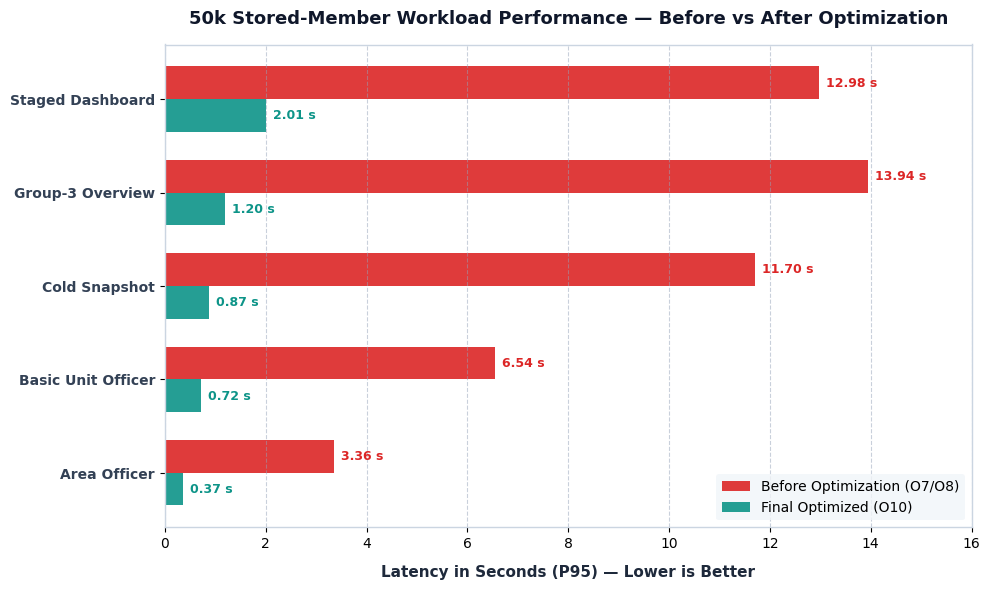
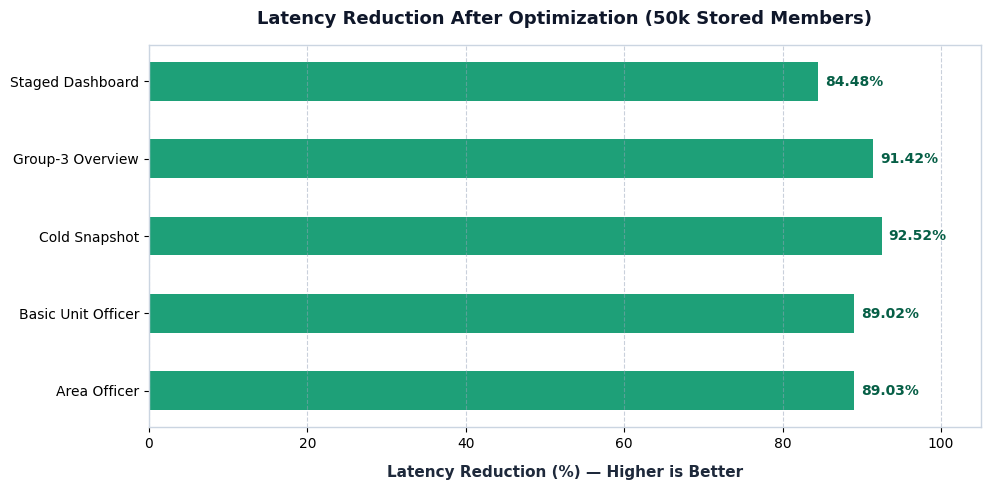
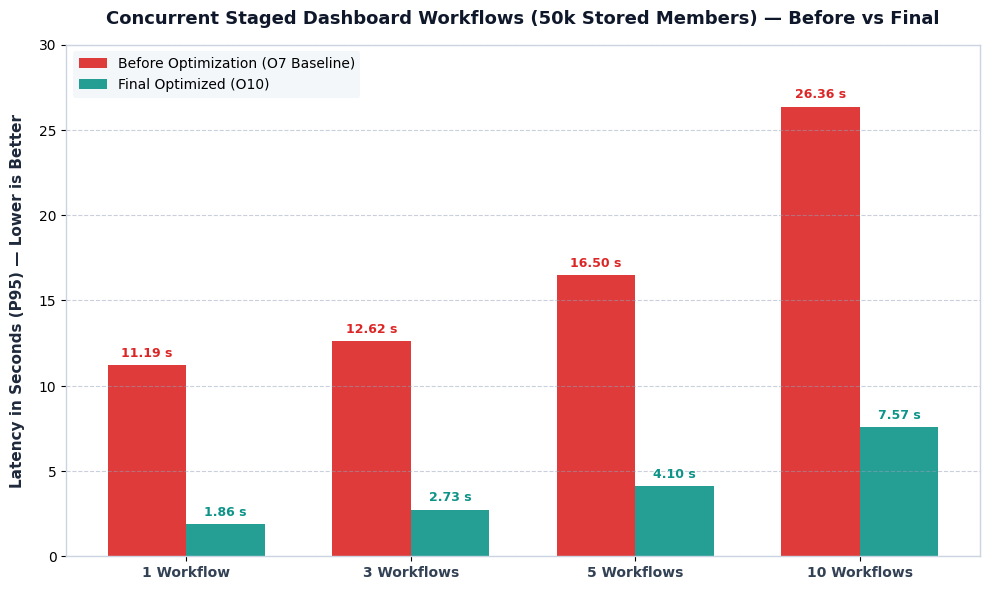
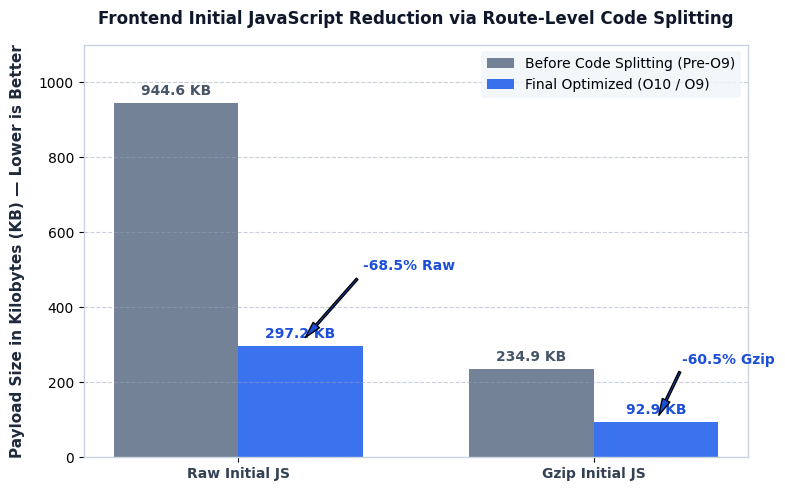
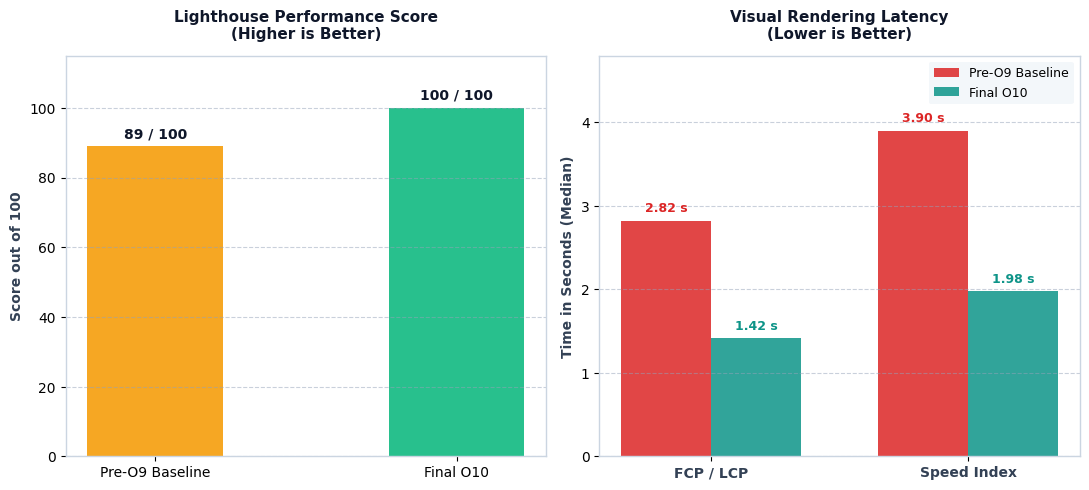

Write Python code to recreate these figures, in order.
import os
import matplotlib.pyplot as plt
import numpy as np

os.makedirs('performance-tests/final-management-report/charts', exist_ok=True)
charts_dir = 'performance-tests/final-management-report/charts'

# Style Configuration
plt.rcParams['font.family'] = 'sans-serif'
plt.rcParams['font.sans-serif'] = ['DejaVu Sans', 'Arial', 'Helvetica']
plt.rcParams['axes.edgecolor'] = '#CBD5E1'
plt.rcParams['axes.linewidth'] = 1.0

COLOR_BEFORE = '#DC2626'  # Crimson/Red
COLOR_AFTER = '#0D9488'   # Deep Teal
COLOR_ACCENT = '#2563EB'  # Royal Blue
COLOR_BG = '#F8FAFC'      # Light Slate

# -------------------------------------------------------------
# CHART 1: 50k Stored-Member Performance — Before vs After
# -------------------------------------------------------------
categories = ['Area Officer', 'Basic Unit Officer', 'Cold Snapshot', 'Group-3 Overview', 'Staged Dashboard']
before_s = [3.3598, 6.5408, 11.6999, 13.9433, 12.9804]
after_s  = [0.3685, 0.7179, 0.8746,  1.1968,  2.0140]

y = np.arange(len(categories))
height = 0.35

fig, ax = plt.subplots(figsize=(10, 6), dpi=300)
fig.patch.set_facecolor('white')
ax.set_facecolor('white')

rects1 = ax.barh(y + height/2, before_s, height, label='Before Optimization (O7/O8)', color=COLOR_BEFORE, alpha=0.9)
rects2 = ax.barh(y - height/2, after_s, height, label='Final Optimized (O10)', color=COLOR_AFTER, alpha=0.9)

ax.set_xlabel('Latency in Seconds (P95) — Lower is Better', fontsize=11, fontweight='bold', color='#1E293B', labelpad=10)
ax.set_title('50k Stored-Member Workload Performance — Before vs After Optimization', fontsize=13, fontweight='bold', color='#0F172A', pad=15)
ax.set_yticks(y)
ax.set_yticklabels(categories, fontsize=10, fontweight='bold', color='#334155')
ax.legend(frameon=True, facecolor='#F1F5F9', edgecolor='none', fontsize=10, loc='lower right')
ax.grid(axis='x', linestyle='--', alpha=0.5, color='#94A3B8')

for rect in rects1:
    w = rect.get_width()
    ax.annotate(f'{w:.2f} s', xy=(w, rect.get_y() + rect.get_height()/2), xytext=(5, 0),
                textcoords="offset points", ha='left', va='center', fontsize=9, fontweight='bold', color=COLOR_BEFORE)

for rect in rects2:
    w = rect.get_width()
    ax.annotate(f'{w:.2f} s', xy=(w, rect.get_y() + rect.get_height()/2), xytext=(5, 0),
                textcoords="offset points", ha='left', va='center', fontsize=9, fontweight='bold', color=COLOR_AFTER)

ax.set_xlim(0, 16)
plt.tight_layout()
plt.savefig(os.path.join(charts_dir, 'chart1_50k_backend_before_after.png'))
plt.close()
print("Chart 1 generated.")

# -------------------------------------------------------------
# CHART 2: Latency Reduction Percentage
# -------------------------------------------------------------
reductions = [89.03, 89.02, 92.52, 91.42, 84.48]

fig, ax = plt.subplots(figsize=(10, 5), dpi=300)
fig.patch.set_facecolor('white')
ax.set_facecolor('white')

bars = ax.barh(categories, reductions, height=0.5, color='#059669', alpha=0.9)
ax.set_xlabel('Latency Reduction (%) — Higher is Better', fontsize=11, fontweight='bold', color='#1E293B', labelpad=10)
ax.set_title('Latency Reduction After Optimization (50k Stored Members)', fontsize=13, fontweight='bold', color='#0F172A', pad=15)
ax.set_xlim(0, 105)
ax.grid(axis='x', linestyle='--', alpha=0.5, color='#94A3B8')

for bar in bars:
    w = bar.get_width()
    ax.annotate(f'{w:.2f}%', xy=(w, bar.get_y() + bar.get_height()/2), xytext=(5, 0),
                textcoords="offset points", ha='left', va='center', fontsize=10, fontweight='bold', color='#065F46')

plt.tight_layout()
plt.savefig(os.path.join(charts_dir, 'chart2_latency_percentage_reduction.png'))
plt.close()
print("Chart 2 generated.")

# -------------------------------------------------------------
# CHART 3: Concurrent Dashboard Workflows
# -------------------------------------------------------------
concurrency_levels = ['1 Workflow', '3 Workflows', '5 Workflows', '10 Workflows']
c_before = [11.186, 12.621, 16.495, 26.359]
c_after  = [1.864,  2.733,  4.102,  7.573]

x = np.arange(len(concurrency_levels))
width = 0.35

fig, ax = plt.subplots(figsize=(10, 6), dpi=300)
fig.patch.set_facecolor('white')
ax.set_facecolor('white')

rects1 = ax.bar(x - width/2, c_before, width, label='Before Optimization (O7 Baseline)', color=COLOR_BEFORE, alpha=0.9)
rects2 = ax.bar(x + width/2, c_after, width, label='Final Optimized (O10)', color=COLOR_AFTER, alpha=0.9)

ax.set_ylabel('Latency in Seconds (P95) — Lower is Better', fontsize=11, fontweight='bold', color='#1E293B', labelpad=10)
ax.set_title('Concurrent Staged Dashboard Workflows (50k Stored Members) — Before vs Final', fontsize=13, fontweight='bold', color='#0F172A', pad=15)
ax.set_xticks(x)
ax.set_xticklabels(concurrency_levels, fontsize=10, fontweight='bold', color='#334155')
ax.legend(frameon=True, facecolor='#F1F5F9', edgecolor='none', fontsize=10, loc='upper left')
ax.grid(axis='y', linestyle='--', alpha=0.5, color='#94A3B8')

for rect in rects1:
    h = rect.get_height()
    ax.annotate(f'{h:.2f} s', xy=(rect.get_x() + rect.get_width()/2, h), xytext=(0, 4),
                textcoords="offset points", ha='center', va='bottom', fontsize=9, fontweight='bold', color=COLOR_BEFORE)

for rect in rects2:
    h = rect.get_height()
    ax.annotate(f'{h:.2f} s', xy=(rect.get_x() + rect.get_width()/2, h), xytext=(0, 4),
                textcoords="offset points", ha='center', va='bottom', fontsize=9, fontweight='bold', color=COLOR_AFTER)

ax.set_ylim(0, 30)
plt.tight_layout()
plt.savefig(os.path.join(charts_dir, 'chart3_concurrency_before_after.png'))
plt.close()
print("Chart 3 generated.")

# -------------------------------------------------------------
# CHART 4: Frontend Initial JavaScript Reduction
# -------------------------------------------------------------
bundle_cats = ['Raw Initial JS', 'Gzip Initial JS']
bundle_before = [944.6, 234.9]
bundle_after  = [297.2, 92.9]

x = np.arange(len(bundle_cats))
width = 0.35

fig, ax = plt.subplots(figsize=(8, 5), dpi=300)
fig.patch.set_facecolor('white')
ax.set_facecolor('white')

rects1 = ax.bar(x - width/2, bundle_before, width, label='Before Code Splitting (Pre-O9)', color='#64748B', alpha=0.9)
rects2 = ax.bar(x + width/2, bundle_after, width, label='Final Optimized (O10 / O9)', color='#2563EB', alpha=0.9)

ax.set_ylabel('Payload Size in Kilobytes (KB) — Lower is Better', fontsize=11, fontweight='bold', color='#1E293B', labelpad=10)
ax.set_title('Frontend Initial JavaScript Reduction via Route-Level Code Splitting', fontsize=12, fontweight='bold', color='#0F172A', pad=15)
ax.set_xticks(x)
ax.set_xticklabels(bundle_cats, fontsize=10, fontweight='bold', color='#334155')
ax.legend(frameon=True, facecolor='#F1F5F9', edgecolor='none', fontsize=10, loc='upper right')
ax.grid(axis='y', linestyle='--', alpha=0.5, color='#94A3B8')

for rect in rects1:
    h = rect.get_height()
    ax.annotate(f'{h:.1f} KB', xy=(rect.get_x() + rect.get_width()/2, h), xytext=(0, 4),
                textcoords="offset points", ha='center', va='bottom', fontsize=10, fontweight='bold', color='#475569')

for rect in rects2:
    h = rect.get_height()
    ax.annotate(f'{h:.1f} KB', xy=(rect.get_x() + rect.get_width()/2, h), xytext=(0, 4),
                textcoords="offset points", ha='center', va='bottom', fontsize=10, fontweight='bold', color='#1D4ED8')

# Callout annotation
ax.annotate('-68.5% Raw', xy=(0.18, 310), xytext=(0.35, 500),
            arrowprops=dict(facecolor='#1D4ED8', shrink=0.05, width=1.5, headwidth=6),
            fontsize=10, fontweight='bold', color='#1D4ED8')

ax.annotate('-60.5% Gzip', xy=(1.18, 105), xytext=(1.25, 250),
            arrowprops=dict(facecolor='#1D4ED8', shrink=0.05, width=1.5, headwidth=6),
            fontsize=10, fontweight='bold', color='#1D4ED8')

ax.set_ylim(0, 1100)
plt.tight_layout()
plt.savefig(os.path.join(charts_dir, 'chart4_frontend_initial_js.png'))
plt.close()
print("Chart 4 generated.")

# -------------------------------------------------------------
# CHART 5: Frontend Experience (Lighthouse & Paint Timing)
# -------------------------------------------------------------
fig, (ax1, ax2) = plt.subplots(1, 2, figsize=(11, 5), dpi=300)
fig.patch.set_facecolor('white')

# Subplot 1: Score
scores = [89, 100]
bars_s = ax1.bar(['Pre-O9 Baseline', 'Final O10'], scores, width=0.45, color=['#F59E0B', '#10B981'], alpha=0.9)
ax1.set_title('Lighthouse Performance Score\n(Higher is Better)', fontsize=11, fontweight='bold', color='#0F172A', pad=12)
ax1.set_ylabel('Score out of 100', fontsize=10, fontweight='bold', color='#334155')
ax1.set_ylim(0, 115)
ax1.grid(axis='y', linestyle='--', alpha=0.5, color='#94A3B8')
for bar in bars_s:
    h = bar.get_height()
    ax1.annotate(f'{int(h)} / 100', xy=(bar.get_x() + bar.get_width()/2, h), xytext=(0, 4),
                 textcoords="offset points", ha='center', va='bottom', fontsize=10, fontweight='bold', color='#0F172A')

# Subplot 2: Timings
timing_cats = ['FCP / LCP', 'Speed Index']
t_before = [2.824, 3.903]
t_after  = [1.416, 1.983]

x2 = np.arange(len(timing_cats))
w2 = 0.35
rects_t1 = ax2.bar(x2 - w2/2, t_before, w2, label='Pre-O9 Baseline', color=COLOR_BEFORE, alpha=0.85)
rects_t2 = ax2.bar(x2 + w2/2, t_after, w2, label='Final O10', color=COLOR_AFTER, alpha=0.85)

ax2.set_title('Visual Rendering Latency\n(Lower is Better)', fontsize=11, fontweight='bold', color='#0F172A', pad=12)
ax2.set_ylabel('Time in Seconds (Median)', fontsize=10, fontweight='bold', color='#334155')
ax2.set_xticks(x2)
ax2.set_xticklabels(timing_cats, fontsize=10, fontweight='bold', color='#334155')
ax2.legend(frameon=True, facecolor='#F1F5F9', edgecolor='none', fontsize=9, loc='upper right')
ax2.grid(axis='y', linestyle='--', alpha=0.5, color='#94A3B8')

for rect in rects_t1:
    h = rect.get_height()
    ax2.annotate(f'{h:.2f} s', xy=(rect.get_x() + rect.get_width()/2, h), xytext=(0, 4),
                 textcoords="offset points", ha='center', va='bottom', fontsize=9, fontweight='bold', color=COLOR_BEFORE)

for rect in rects_t2:
    h = rect.get_height()
    ax2.annotate(f'{h:.2f} s', xy=(rect.get_x() + rect.get_width()/2, h), xytext=(0, 4),
                 textcoords="offset points", ha='center', va='bottom', fontsize=9, fontweight='bold', color=COLOR_AFTER)

ax2.set_ylim(0, 4.8)

plt.tight_layout()
plt.savefig(os.path.join(charts_dir, 'chart5_frontend_experience.png'))
plt.close()
print("Chart 5 generated.")
print("All 5 high-resolution charts generated successfully!")
